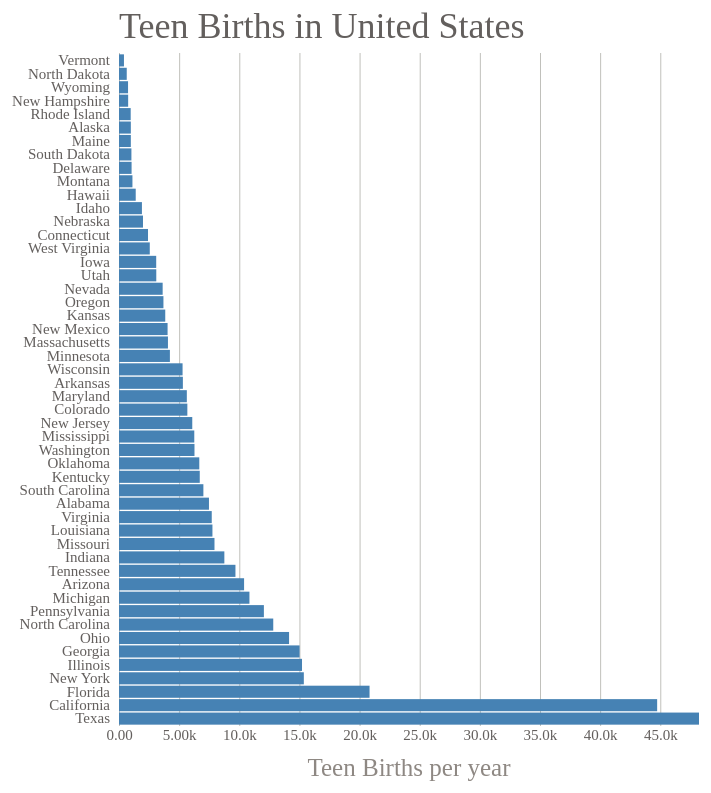
D3 v5 page, settled after 480 driven frames (8 s of simulated time); the page loaded 1 data file(s).


// ── app.js
(function (d3) {
  'use strict';

  const titleText = 'Teen Births in United States';
  const xAxisLabelText = 'Teen Births per year ';

  const svg = d3.select('svg');

  const width = +svg.attr('width');
  const height = +svg.attr('height');

  const render = data => {
    const xValue = d => d.AverageBirth;
    const yValue = d => d.Location;
    const margin = { top: 50, right: 40, bottom: 77, left: 180 };
    const innerWidth = width - margin.left - margin.right;
    const innerHeight = height - margin.top - margin.bottom;
    
    const xScale = d3.scaleLinear()
      .domain([0, d3.max(data, xValue)])
      .range([0, innerWidth]);
    
    const yScale = d3.scaleBand()
      .domain(data.map(yValue))
      .range([0, innerHeight])
      .padding(0.1);
    
    const g = svg.append('g')
      .attr('transform', `translate(${margin.left},${margin.top})`);
    
    const xAxisTickFormat = number =>
      d3.format('.3s')(number)
        .replace('G', 'B');
    
    const xAxis = d3.axisBottom(xScale)
      .tickFormat(xAxisTickFormat)
      .tickSize(-innerHeight);
    
    g.append('g')
      .call(d3.axisLeft(yScale))
      .selectAll('.domain, .tick line')
        .remove();
    
    const xAxisG = g.append('g').call(xAxis)
      .attr('transform', `translate(0,${innerHeight})`);
    
    xAxisG.select('.domain').remove();
    
    xAxisG.append('text')
        .attr('class', 'axis-label')
        .attr('y', 50)
        .attr('x', innerWidth / 2)
        .attr('fill', 'black')
        .text(xAxisLabelText);
    
    g.selectAll('rect').data(data)
      .enter().append('rect')
        .attr('y', d => yScale(yValue(d)))
        .attr('width', d => xScale(xValue(d)))
        .attr("fill", "darkblue")
        .attr('height', yScale.bandwidth());
    
    g.append('text')
        .attr('class', 'title')
        .attr('y', -15)
        .text(titleText);
  };

  d3.csv('Average_Birth_Education_Drug_byState.csv').then(data => {
    data.forEach(d => {
      d.AverageBirth = +d.AverageBirth;
    });
    render(data);
  });

}(d3));





// // Define SVG area dimensions
// var svgWidth = 960;
// var svgHeight = 660;

// // Define the chart's margins as an object
// var chartMargin = {
//   top: 30,
//   right: 30,
//   bottom: 30,
//   left: 30
// };

// // Define dimensions of the chart area
// var chartWidth = svgWidth - chartMargin.left - chartMargin.right;
// var chartHeight = svgHeight - chartMargin.top - chartMargin.bottom;

// // Select body, append SVG area to it, and set the dimensions
// var svg = d3.select("body")
//   .append("svg")
//   .attr("height", svgHeight)
//   .attr("width", svgWidth);

// // Append a group to the SVG area and shift ('translate') it to the right and to the bottom
// var chartGroup = svg.append("g")
//   .attr("transform", `translate(${chartMargin.left}, ${chartMargin.top})`);

// // Load data from hours-of-tv-watched.csv
// d3.csv("Average_Birth_Education_Drug_byState.csv").then(function(tvData) {

//   console.log(tvData);

//   // Cast the hours value to a number for each piece of tvData
//   tvData.forEach(function(d) {
//     d.Location;
//     d.AverageBirth = +d.AverageBirth;
//     d.AverageEducation= +d.AverageEducation;
//     d.AverageDrug = +d.AverageDrug;
//     d.Population = +d.Population;
//   });

//   // Configure a band scale for the horizontal axis with a padding of 0.1 (10%)
//   var xBandScale = d3.scaleBand()
//     .domain(tvData.map(d => d.Location))
//     .range([0, chartWidth])
//     .padding(0.1);

// //            
//   // Create a linear scale for the vertical axis.
//   var yLinearScale = d3.scaleLinear()
//     .domain([0, d3.max(tvData, d => d.AverageBirth)])
//     .range([chartHeight, 0]);

//   // Create two new functions passing our scales in as arguments
//   // These will be used to create the chart's axes
//   var bottomAxis = d3.axisBottom(xBandScale);
//   var leftAxis = d3.axisLeft(yLinearScale).ticks(10);

//   // Append two SVG group elements to the chartGroup area,
//   // and create the bottom and left axes inside of them
//   chartGroup.append("g")
//     .call(leftAxis);

//   chartGroup.append("g")
//     .attr("transform", `translate(0, ${chartHeight})`)
//     .call(bottomAxis);

//   // Create one SVG rectangle per piece of tvData
//   // Use the linear and band scales to position each rectangle within the chart
//   chartGroup.selectAll (".bar")
//     .data(tvData)
//     .enter()
//     .append("rect")
//     .attr("class", "bar")
//     .attr("x", d => xBandScale(d.Location))
//     .attr("y", d => yLinearScale(d.AverageBirth))
//     .attr("width", xBandScale.bandwidth())
//     .attr("height", d => chartHeight - yLinearScale(d.AverageBirth));

// }).catch(function(error) {
//   console.log(error);
// });

### data: Average_Birth_Education_Drug_byState.csv
Location, AverageBirth, AverageEducation, AverageDrug, Latitude, Longitude, Population
Vermont, 412, 1333, 3889, 44.05, -72.56, 244194
North Dakota, 643, 1556, 3778, 47.53, -99.64, 735625
Wyoming, 752, 1667, 3667, 42.78, -107.7, 490393
New Hampshire, 761, 2444, 8667, 43.49, -71.5, 813191
Rhode Island, 972, 3556, 6222, 41.66, -71.57, 1650022
Alaska, 984, 3000, 4333, 61.54, -151.3, 739126
Maine, 984, 3000, 7111, 44.14, -69.74, 624328
South Dakota, 1032, 2667, 5000, 44.28, -98.93, 698307
Delaware, 1046, 3222, 4444, 39.14, -75.49, 565804
Montana, 1117, 4111, 7111, 47.09, -110.9, 842286
Hawaii, 1390, 3333, 7222, 20.9, -157.2, 1826327
Idaho, 1906, 5556, 10333, 44.57, -114.7, 1704042
Nebraska, 1994, 4111, 10444, 41.21, -98.35, 1910641
Connecticut, 2412, 7667, 21222, 41.56, -72.69, 4074019
West Virginia, 2558, 6556, 8444, 38.61, -80.85, 1347403
Iowa, 3093, 7222, 17667, 42.06, -93.39, 3193169
Utah, 3099, 9000, 15000, 39.88, -111.8, 4969594
Nevada, 3629, 12222, 16556, 38.79, -117.4, 4548072
Oregon, 3694, 11667, 23111, 44.56, -122, 5311863
Kansas, 3845, 7333, 16889, 38.52, -97.34, 2595209
New Mexico, 4039, 10444, 14778, 34.69, -106.5, 2118537
Massachusetts, 4069, 14444, 38000, 42.09, -71.18, 9103538
Minnesota, 4231, 10111, 31222, 45.5, -94.29, 7402427
Wisconsin, 5285, 13111, 34556, 44.15, -89.66, 5981538
Arkansas, 5310, 10667, 17222, 35.07, -92.36, 2665795
Maryland, 5639, 17667, 28778, 39.09, -76.98, 6840820
Colorado, 5682, 17000, 33667, 39.19, -105.3, 7734597
New Jersey, 6091, 18000, 45778, 40.31, -74.52, 5549930
Mississippi, 6259, 14111, 14778, 32.9, -89.61, 2093005
Washington, 6275, 20556, 37333, 47.34, -121.4, 10455744
Oklahoma, 6675, 15667, 19556, 35.55, -96.75, 3727497
Kentucky, 6714, 14889, 21889, 37.77, -85.4, 3307905
South Carolina, 7015, 18000, 23556, 34.03, -81.11, 4625071
Alabama, 7479, 19889, 24333, 32.95, -86.75, 4392298
Virginia, 7710, 17778, 41333, 37.77, -78.37, 8272237
Louisiana, 7768, 23111, 22667, 30.98, -91.84, 4845764
Missouri, 7938, 20444, 33667, 38.46, -92.45, 7474758
Indiana, 8759, 25222, 35778, 39.98, -86.28, 6236667
Tennessee, 9681, 17889, 31444, 35.83, -86.25, 6172183
Arizona, 10399, 27444, 41111, 33.88, -111.6, 9953669
Michigan, 10844, 32000, 59444, 43.48, -84.86, 10403850
Pennsylvania, 12045, 35222, 63444, 40.61, -77.64, 15443773
North Carolina, 12824, 35000, 46778, 35.44, -79.32, 9441066
Ohio, 14139, 31667, 65556, 40.35, -82.81, 13813630
Georgia, 15014, 44667, 49667, 32.96, -83.57, 11192163
Illinois, 15215, 38000, 70000, 40.34, -89.03, 18104498
New York, 15366, 56222, 103667, 41.96, -74.83, 36249123
Florida, 20830, 63556, 93333, 28.14, -82.12, 31031088
California, 44740, 114111, 238889, 36.9, -120.2, 59652083
Texas, 48219, 96667, 145778, 30.75, -97.78, 33717239